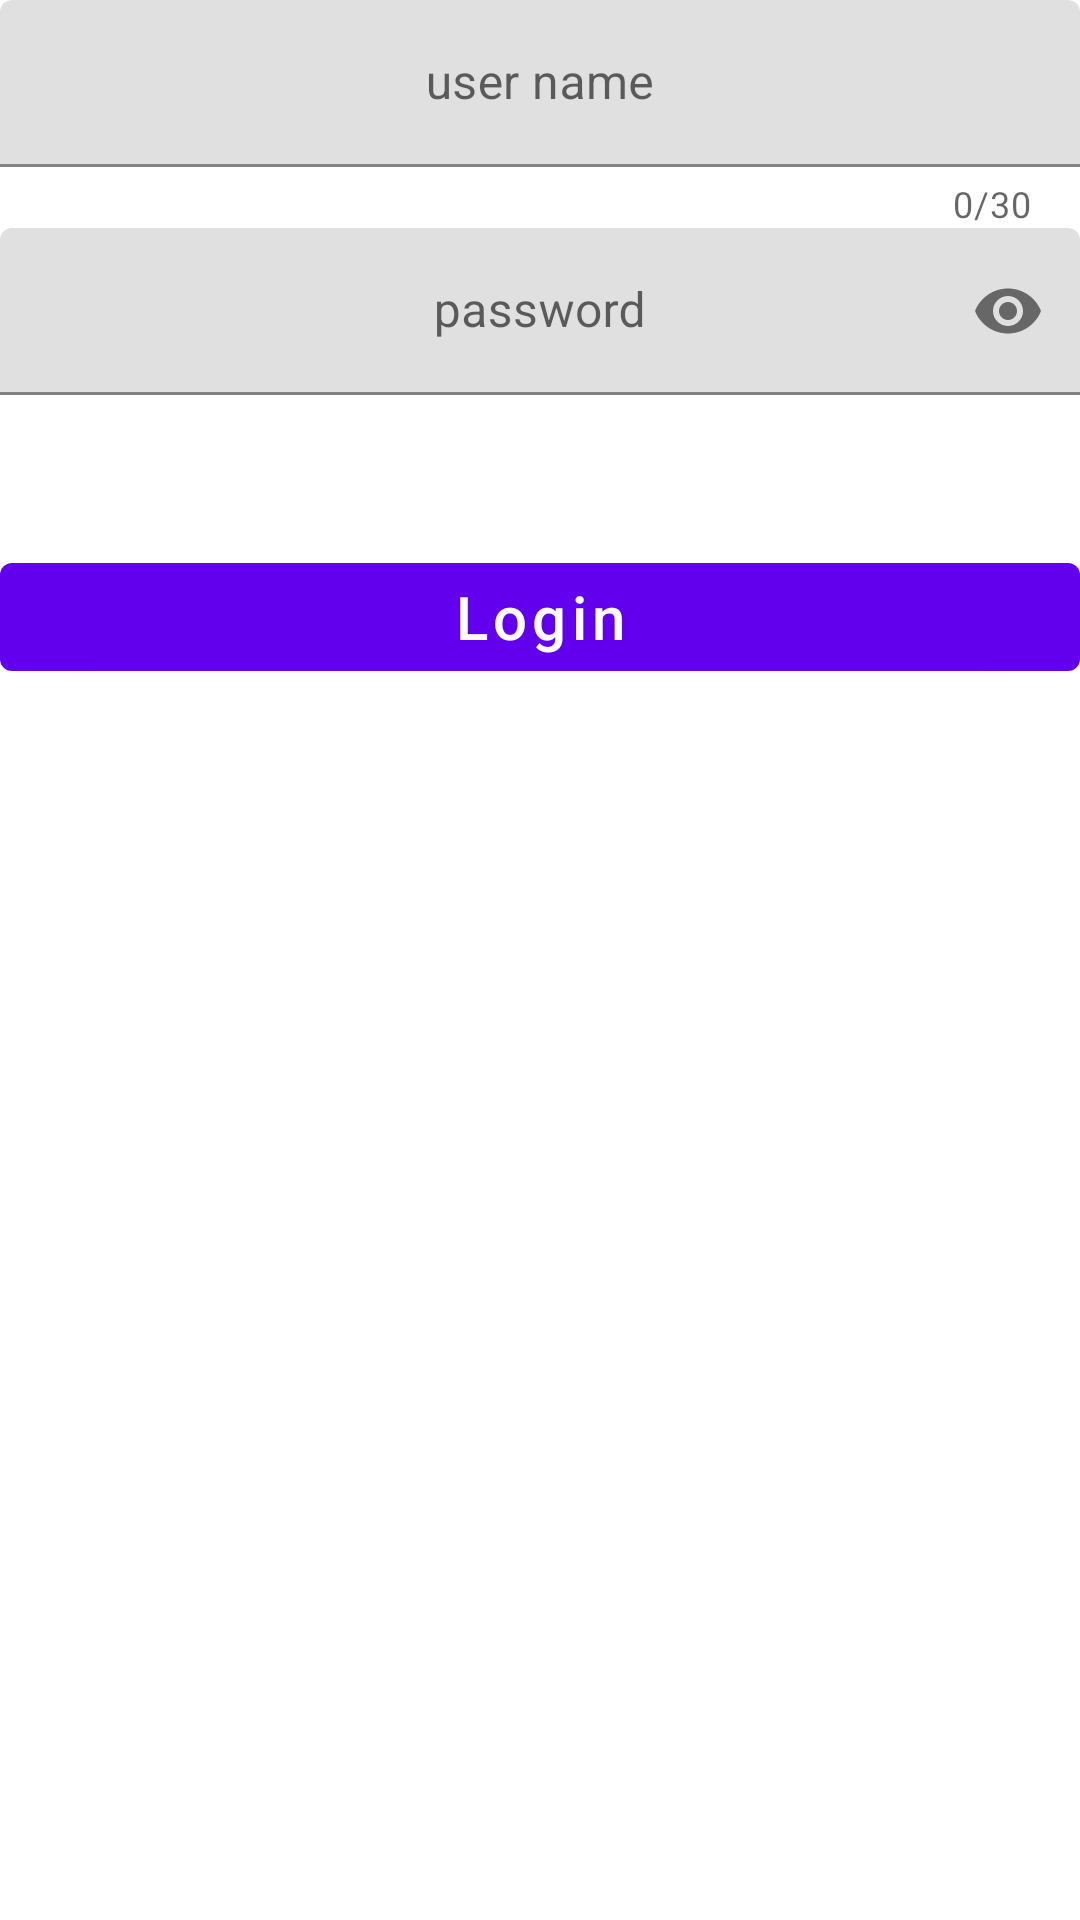

Write the Android layout XML for this screen, with the resource values it uses.
<!-- AndroidManifest.xml: application theme Theme.Practice115 -->
<!-- res/layout/fragment_login.xml -->
<?xml version="1.0" encoding="utf-8"?>
<LinearLayout xmlns:android="http://schemas.android.com/apk/res/android"
    android:layout_width="match_parent"
    android:layout_height="match_parent"
    xmlns:app="http://schemas.android.com/apk/res-auto"
    android:orientation="vertical"
    android:background="@color/white">

    <com.google.android.material.textfield.TextInputLayout
        android:layout_width="match_parent"
        android:layout_height="wrap_content"
        app:counterEnabled="true"
        app:counterMaxLength="30">
        <EditText
            android:layout_width="match_parent"
            android:layout_height="match_parent"
            android:id="@+id/editName"
            android:hint="user name"
            android:inputType="textPersonName"
            android:gravity="center"/>
    </com.google.android.material.textfield.TextInputLayout>

    <com.google.android.material.textfield.TextInputLayout
        android:layout_width="match_parent"
        android:layout_height="wrap_content"
        app:passwordToggleEnabled="true">
        <EditText
            android:layout_width="match_parent"
            android:layout_height="match_parent"
            android:id="@+id/editPass"
            android:hint="password"
            android:inputType="textPassword"
            android:gravity="center"/>
    </com.google.android.material.textfield.TextInputLayout>

    <Button
        android:layout_width="match_parent"
        android:layout_height="wrap_content"
        android:id="@+id/btnLogin"
        android:text="Login"
        android:textAllCaps="false"
        android:textColor="@color/white"
        android:textSize="20sp"
        android:layout_marginTop="50dp"/>

</LinearLayout>
<!-- resources referenced by this layout -->
<resources>
  <style name="Theme.Practice115" parent="Theme.MaterialComponents.DayNight.DarkActionBar">
          
          <item name="colorPrimary">@color/purple_500</item>
          <item name="colorPrimaryVariant">@color/purple_700</item>
          <item name="colorOnPrimary">@color/white</item>
          
          <item name="colorSecondary">@color/teal_200</item>
          <item name="colorSecondaryVariant">@color/teal_700</item>
          <item name="colorOnSecondary">@color/black</item>
          
          <item name="android:statusBarColor" tools:targetApi="l">?attr/colorPrimaryVariant</item>
          
      </style>
  <!-- not gathered from this repository: default colours our renderer supplied (Android Studio template values) -->
  <color name="purple_500">#FF6200EE</color>
  <color name="purple_700">#FF3700B3</color>
  <color name="teal_200">#FF03DAC5</color>
  <color name="teal_700">#FF018786</color>
  <color name="black">#FF000000</color>
  <color name="white">#FFFFFFFF</color>
</resources>
